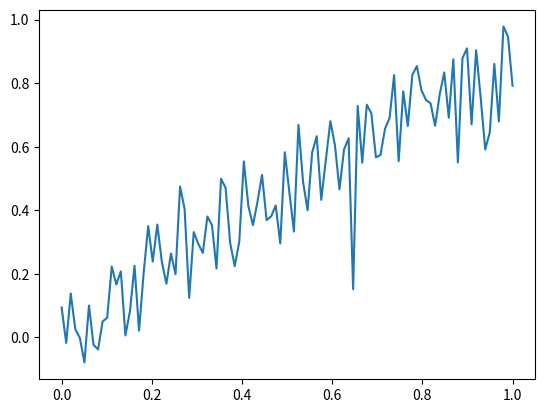

Source code (Python):
# circledata.py
# Python script used for creating animations of circles moving on screen from one position to another
# This file should be able to run with specifying different parameters
# Parameters that will vary between animation that will be in the naming convention include:
#   - Shape (in this case circle)
#   - Direction (right/left/up/down/diagonal/bouncy)
#   - Size
#   - Speed
#   - noise
#   - index for cases

import matplotlib.pyplot as plt
import matplotlib.animation as animation
import numpy as np
import random

def gaussianNoise():
    # Create the figure
    fig, ax = plt.subplots()

    # Create the data
    x = np.linspace(0, 1, 100)
    y = np.sin(x)

    # Add the noise
    noise = np.random.normal(0, 0.1, 100)
    y += noise

    # Plot the data
    ax.plot(x, y)

    # Show the figure
    plt.show()

def circles(direction, size, speed, noise, index=1):
    
    # Create a figure that's 256x256 pixels
    fig = plt.figure(figsize=(256/80, 256/80))  # 80 DPI is the default DPI for Matplotlib

    # Create an axis with no axis labels or ticks
    ax = fig.add_subplot(111)
    # ax.axis('off')

    # Define the initial position of the shape
    x0, y0 = 0.5, 0.5
    radius = 0.05  # Radius of the circle

    # Create the circle patch
    circle = plt.Circle((x0, y0), radius, fc='blue')

    # Add the circle to the axis
    ax.add_patch(circle)

    ax.set_xlim(0, 256)
    ax.set_ylim(0, 256)
    plt.show()

    # Define the animation function to update the position of the circle randomly
    def update(frame):
        # Calculate a random direction for movement
        direction_x = random.uniform(-0.01, 0.01)
        direction_y = random.uniform(-0.01, 0.01)

        # Calculate the new position of the circle
        x = circle.get_center()[0] + direction_x
        y = circle.get_center()[1] + direction_y

        # Update the position of the circle patch
        circle.set_center((x, y))

    # Create an animation object
    ani = animation.FuncAnimation(fig, update, frames=100, repeat=False, blit=False)

    # Display the animation
    plt.show()

if __name__ == "__main__":
    # circles()
    gaussianNoise()